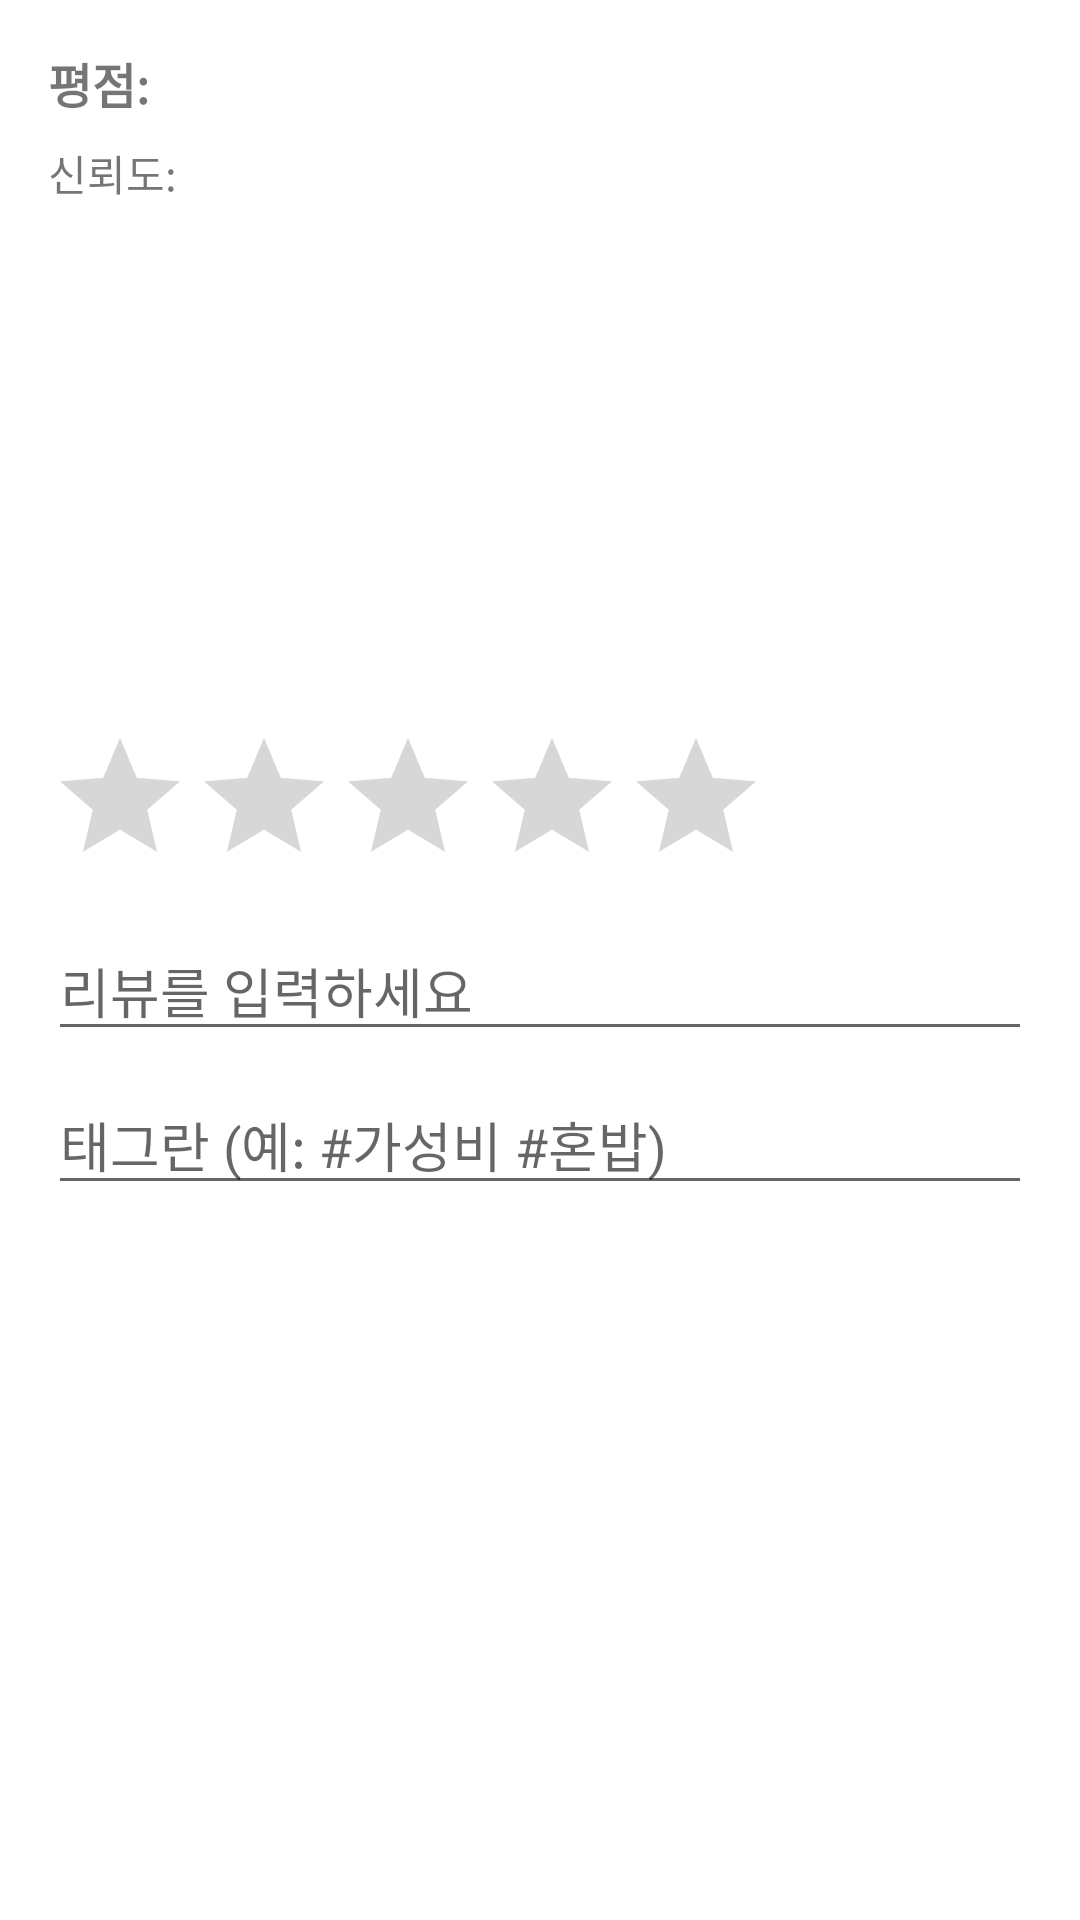

Write the Android layout XML for this screen, with the resource values it uses.
<!-- AndroidManifest.xml: application theme Theme.SixSense -->
<!-- res/layout/dialog_review.xml -->
<LinearLayout xmlns:android="http://schemas.android.com/apk/res/android"
    android:layout_width="match_parent"
    android:layout_height="wrap_content"
    android:orientation="vertical"
    android:padding="16dp">

    <TextView
        android:id="@+id/textRating"
        android:layout_width="wrap_content"
        android:layout_height="wrap_content"
        android:text="평점: "
        android:textSize="16sp"
        android:textStyle="bold"
        android:layout_marginBottom="8dp"/>

    <TextView
        android:id="@+id/textTrust"
        android:layout_width="wrap_content"
        android:layout_height="wrap_content"
        android:text="신뢰도: "
        android:layout_marginBottom="8dp"/>

    <androidx.recyclerview.widget.RecyclerView
        android:id="@+id/recyclerReviews"
        android:layout_width="match_parent"
        android:layout_height="150dp"
        android:layout_marginBottom="16dp" />

    <RatingBar
        android:id="@+id/ratingInput"
        android:layout_width="wrap_content"
        android:layout_height="wrap_content"
        android:numStars="5"
        android:stepSize="0.5"
        android:layout_marginBottom="8dp" />

    <EditText
        android:id="@+id/editNewReview"
        android:layout_width="match_parent"
        android:layout_height="wrap_content"
        android:hint="리뷰를 입력하세요"
        android:layout_marginBottom="8dp"/>

    <EditText
        android:id="@+id/editTags"
        android:layout_width="match_parent"
        android:layout_height="wrap_content"
        android:hint="태그란 (예: #가성비 #혼밥)"
        android:layout_marginBottom="8dp"/>


</LinearLayout>
<!-- resources referenced by this layout -->
<resources>
  <style name="Theme.SixSense" parent="Base.Theme.SixSense" />
  <style name="Base.Theme.SixSense" parent="Theme.MaterialComponents.DayNight.NoActionBar">
          <item name="colorPrimary">@color/black</item>
          <item name="colorPrimaryVariant">@color/black</item>
      </style>
  <color name="black">#FF000000</color>
</resources>
